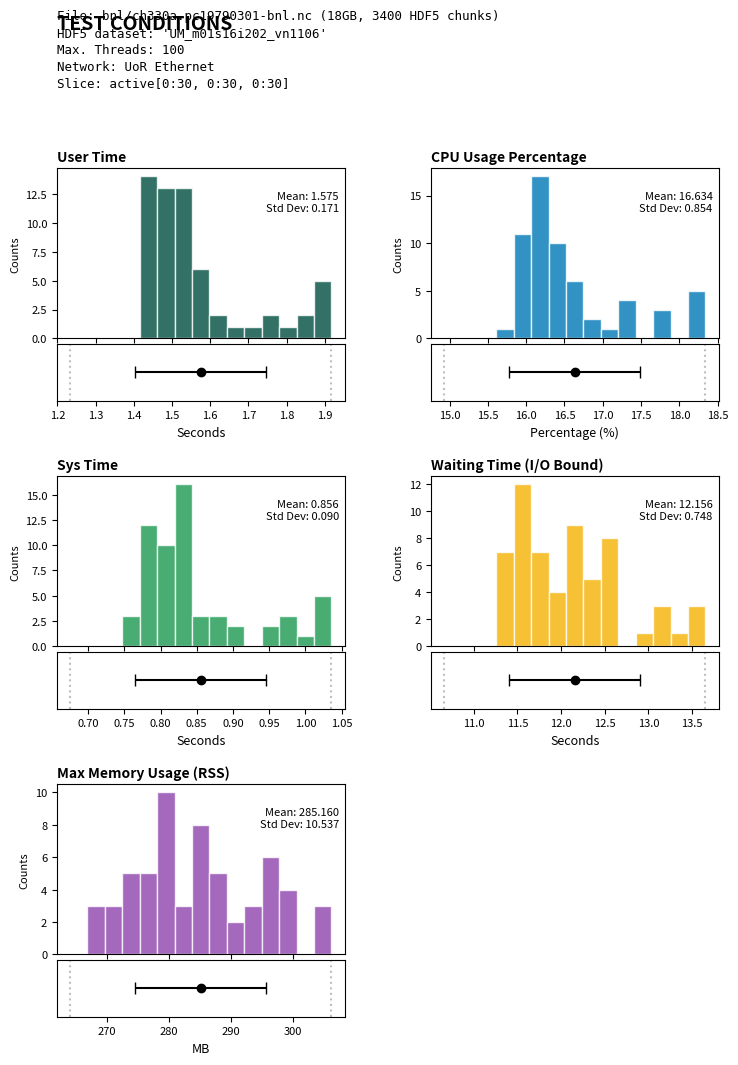

Python code for this plot:
import matplotlib.pyplot as plt
import numpy as np
from matplotlib.backends.backend_pdf import PdfPages

meta_info = (
    "File: bnl/ch330a.pc19790301-bnl.nc (18GB, 3400 HDF5 chunks)\n"
    "HDF5 dataset: 'UM_m01s16i202_vn1106'\n"
    "Max. Threads: 100 \n"
    "Network: UoR Ethernet\n"
    "Slice: active[0:30, 0:30, 0:30]"
)

real_times = np.array([18.16, 16.39, 13.94, 13.82, 14.58, 13.88, 13.75, 14.3, 14.55, 13.82, 13.68, 14.62, 14.16, 14.56, 14.07, 13.68, 14.42, 13.8, 15.85, 13.66, 13.71, 14.0, 13.61, 14.82, 14.31, 15.24, 14.02, 14.62, 15.42, 14.69, 14.06, 14.94, 14.66, 14.28, 14.89, 15.21, 15.07, 16.42, 13.9, 14.05, 15.03, 14.59, 13.64, 13.87, 16.04, 14.41, 17.32, 13.67, 13.63, 14.23, 15.04, 14.63, 13.64, 13.51, 14.83, 13.86, 15.68, 17.11, 14.55, 14.29])
user_times = np.array([1.87, 1.91, 1.51, 1.45, 1.5, 1.49, 1.48, 1.52, 1.54, 1.46, 1.43, 1.51, 1.46, 1.5, 1.46, 1.43, 1.5, 1.48, 1.76, 1.44, 1.43, 1.47, 1.44, 1.58, 1.5, 1.76, 1.47, 1.54, 1.86, 1.6, 1.53, 1.58, 1.51, 1.51, 1.55, 1.69, 1.57, 2.14, 1.52, 1.49, 1.56, 1.56, 1.42, 1.48, 1.93, 1.51, 2.0, 1.44, 1.43, 1.57, 1.68, 1.5, 1.44, 1.42, 1.53, 1.5, 1.8, 2.13, 1.53, 1.64])
sys_times = np.array([1.0, 1.07, 0.81, 0.8, 0.83, 0.78, 0.79, 0.82, 0.83, 0.79, 0.78, 0.82, 0.81, 0.81, 0.79, 0.77, 0.83, 0.81, 0.98, 0.79, 0.77, 0.78, 0.78, 0.87, 0.81, 0.95, 0.81, 0.84, 1.02, 0.89, 0.81, 0.89, 0.84, 0.82, 0.84, 0.94, 0.86, 1.2, 0.83, 0.82, 0.86, 0.84, 0.77, 0.8, 1.04, 0.82, 0.98, 0.78, 0.79, 0.86, 0.91, 0.82, 0.78, 0.79, 0.83, 0.8, 0.97, 1.09, 0.82, 0.9])
memory_mb = np.array([285.59375, 298.6875, 280.109375, 277.984375, 298.109375, 280.46875, 279.671875, 285.109375, 270.359375, 280.015625, 273.109375, 280.375, 269.328125, 277.21875, 274.859375, 287.796875, 278.546875, 277.125, 297.203125, 274.15625, 269.546875, 275.5, 270.4375, 296.765625, 281.546875, 295.5, 269.515625, 279.578125, 293.578125, 279.859375, 282.25, 297.859375, 294.0, 285.390625, 287.46875, 288.015625, 283.375, 297.59375, 284.734375, 273.984375, 284.265625, 293.921875, 271.03125, 280.515625, 313.8125, 288.28125, 291.609375, 275.859375, 286.265625, 286.921875, 304.75, 295.25, 274.640625, 284.65625, 290.046875, 278.21875, 298.328125, 316.390625, 284.703125, 297.796875])

# 2. Calculations
wait = real_times - (user_times + sys_times)
cpu_pct = ((user_times + sys_times) / real_times) * 100

def add_subplot_pair(fig, gs_spec, data, title, color, xlabel):
    """Creates a nested Histogram + Stats plot pair."""
    # Split the grid cell into Histogram (top) and Stats (bottom)
    inner_gs = gs_spec.subgridspec(2, 1, height_ratios=[3, 1], hspace=0.05)
    ax_hist = fig.add_subplot(inner_gs[0, 0])
    ax_stats = fig.add_subplot(inner_gs[1, 0], sharex=ax_hist)

    mean, std = np.mean(data), np.std(data)
    l_bound, u_bound = mean - (2 * std), mean + (2 * std)
    clipped = np.clip(data, l_bound, u_bound)

    # Histogram
    ax_hist.hist(clipped, bins=15, range=(l_bound, u_bound), color=color, edgecolor='white', alpha=0.8)
    ax_hist.set_title(title, fontsize=10, fontweight='bold', loc='left', pad=5)
    ax_hist.set_ylabel('Counts', fontsize=8)
    ax_hist.tick_params(labelsize=8, labelbottom=False)
    
    # Label stats on histogram
    ax_hist.text(0.98, 0.75, f'Mean: {mean:.3f}\nStd Dev: {std:.3f}', 
                 transform=ax_hist.transAxes, ha='right', fontsize=8,
                 bbox=dict(facecolor='white', alpha=0.7, edgecolor='none'))

    # Error Bar (Mean + Std Dev)
    ax_stats.errorbar(mean, 0, xerr=std, fmt='o', color='black', capsize=4)
    ax_stats.set_yticks([])
    ax_stats.set_xlabel(xlabel, fontsize=9)
    ax_stats.tick_params(labelsize=8, labelbottom=True)
    
    # Visual cues for clipping
    ax_stats.axvline(l_bound, color='gray', linestyle=':', alpha=0.5)
    ax_stats.axvline(u_bound, color='gray', linestyle=':', alpha=0.5)

def main():
    # Final Output Filename
    output_pdf = "performance_summary_report.pdf"
    
    # Accessible Palette
    colors = ['#004d40', '#1a9850', '#0077b6', '#f6b203', '#8e44ad']

    # Setup A4 Page
    fig = plt.figure(figsize=(8.27, 11.69))
    
    # Layout: Row 0 for Meta Info, Rows 1-3 for 2-column plots
    gs_main = fig.add_gridspec(4, 2, height_ratios=[0.5, 2, 2, 2], 
                               hspace=0.4, wspace=0.3, 
                               left=0.12, right=0.92, top=0.92, bottom=0.08)

    # Meta Info Header (Full Width)
    ax_meta = fig.add_subplot(gs_main[0, :])
    ax_meta.axis('off')
    ax_meta.text(0, 1.1, "TEST CONDITIONS", fontsize=14, fontweight='bold')
    ax_meta.text(0, 0.1, meta_info, fontsize=9, family='monospace', linespacing=1.4)

    # COLUMN 1 (Left)
    add_subplot_pair(fig, gs_main[1, 0], user_times, "User Time", colors[0], "Seconds")
    add_subplot_pair(fig, gs_main[2, 0], sys_times,  "Sys Time",  colors[1], "Seconds")
    add_subplot_pair(fig, gs_main[3, 0], memory_mb,  "Max Memory Usage (RSS)", colors[4], "MB")

    # COLUMN 2 (Right)
    add_subplot_pair(fig, gs_main[1, 1], cpu_pct,    "CPU Usage Percentage", colors[2], "Percentage (%)")
    add_subplot_pair(fig, gs_main[2, 1], wait,       "Waiting Time (I/O Bound)", colors[3], "Seconds")
    
    # Empty space at bottom right (gs_main[3, 1]) is left blank

    with PdfPages(output_pdf) as pdf:
        pdf.savefig(fig)
        plt.close()

    print(f"Report generated: {output_pdf}")

if __name__ == "__main__":
    main()
